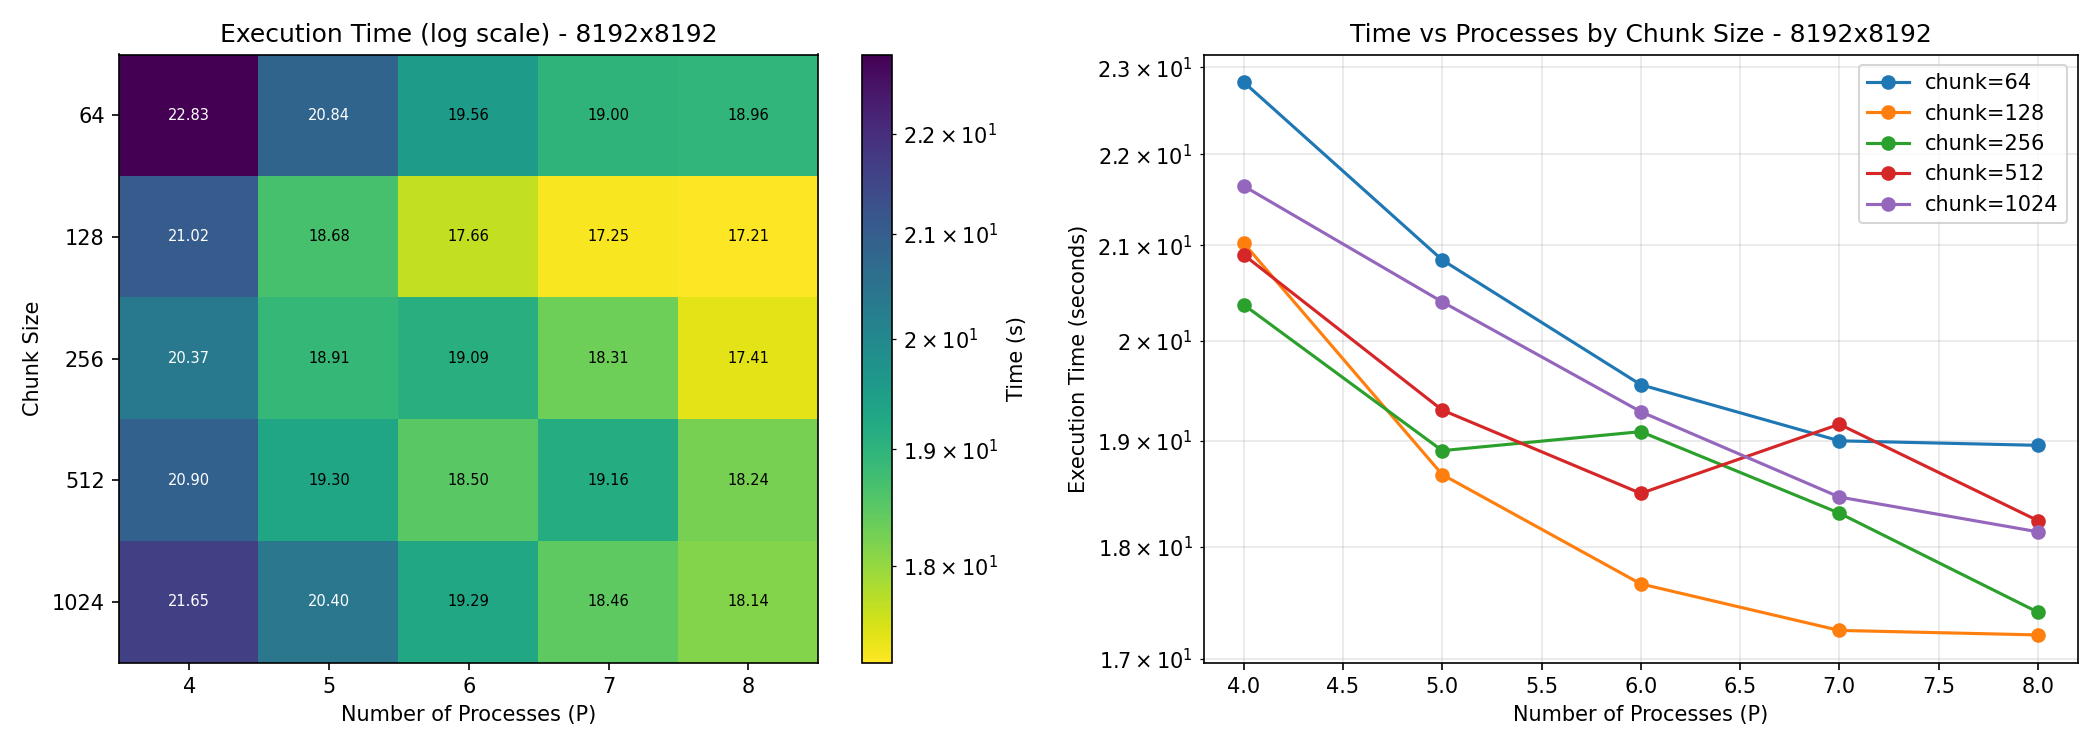

The file beside this chart, header and first rows:
chunk_size, num_processes, avg_time, std_time
64, 4, 22.83, 0.1215
64, 5, 20.84, 0.07158
64, 6, 19.56, 0.1706
64, 7, 19, 0.04478
64, 8, 18.96, 0.08036
128, 4, 21.02, 0.3212
128, 5, 18.68, 0.05256
128, 6, 17.66, 0.03625
128, 7, 17.25, 0.03146
128, 8, 17.21, 0.3202
256, 4, 20.37, 0.05359
256, 5, 18.91, 0.08261
256, 6, 19.09, 0.4241
256, 7, 18.31, 0.7069
256, 8, 17.41, 0.1363
512, 4, 20.9, 0.09599
512, 5, 19.3, 0.06246
512, 6, 18.5, 0.403
512, 7, 19.16, 0.1174
512, 8, 18.24, 0.4241
1024, 4, 21.65, 0.3199
1024, 5, 20.4, 0.02561
1024, 6, 19.29, 0.3262
1024, 7, 18.46, 0.01945
1024, 8, 18.14, 0.08994
